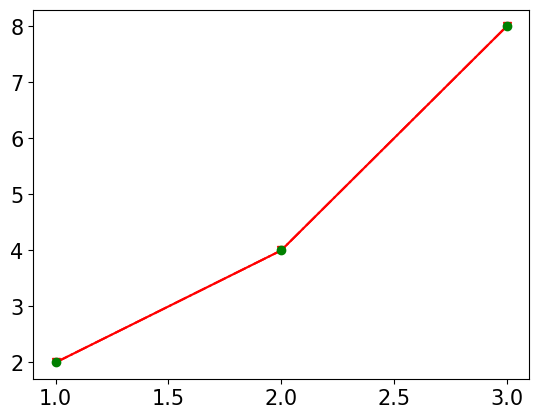

Reproduce this figure in Python.
import matplotlib.pyplot as plt
import matplotlib as mat
mat.rcParams['font.family'] = 'AppleGothic'
mat.rcParams['font.size'] = 15
mat.rcParams['axes.unicode_minus'] = False
x = [1, 2, 3]
y = [2, 4, 8]
# plt.plot(x, y, linewidth=5)
# plt.show()

# plt.plot(x, y, marker='o')
# plt.show()

# plt.plot(x, y, marker='o', linestyle='None')
# plt.show()

# plt.plot(x, y, marker='v', markersize=10)
# plt.show()

# plt.plot(x, y, marker='o', markersize=15, markeredgecolor='red', markerfacecolor='yellow')
# plt.show()

# 선 스타일
# plt.plot(x, y, linestyle='--')
# plt.show()

# plt.plot(x, y, linestyle='-.')
# plt.show()

# 선 색
plt.plot(x, y, color='pink')
plt.show()

plt.plot(x, y, color='#ff0000')
plt.show()

# 포맷
plt.plot(x, y, 'rv-.')
plt.show()

plt.plot(x, y, 'go')
plt.show()